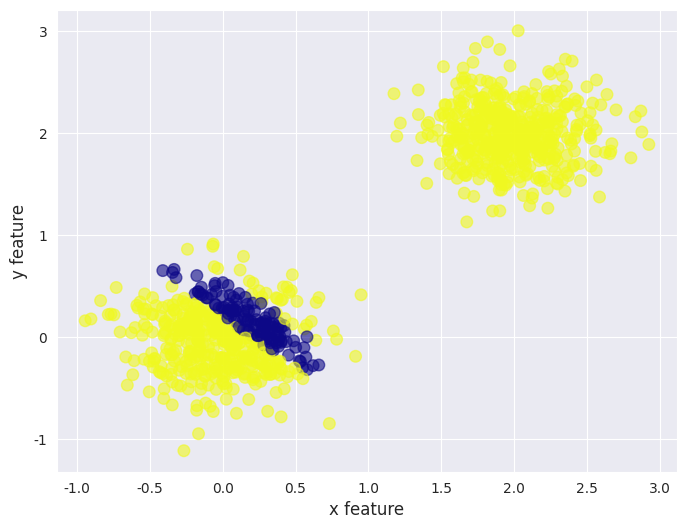
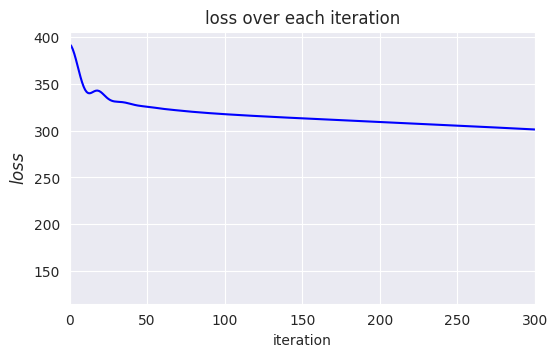
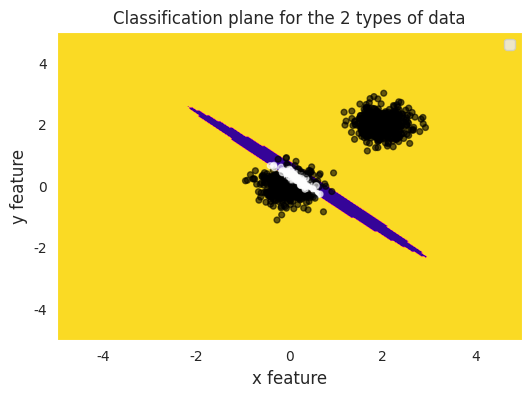

Write the Python code that produced these figures, in order.
import sys
import numpy as np  
import matplotlib.pyplot as plt
import seaborn as sns  

sns.set_style('darkgrid')
np.random.seed(12)
np.set_printoptions(threshold= sys.maxsize) 

# Part A: Random data creation
class random_data():
    """ Generates random data features (random x, random y) and its labels (label_x, label_y) """

    def __init__(self, observations, mu, sigma):

        self.features                = []                           # list of lists to save the observations (random data)
        self.mu                      = mu                           # center data around mu
        self.observations            = observations                 # number of observations (number of rows)
        self.sigma                   = sigma                        # standard deviation ("noise of the data")

        for i in range(self.observations):
                    self.x_feature = self.random()
                    self.y_feature = self.random()
                    self.labeling_method()
                    self.features.append([self.x_feature, self.y_feature , self.label_x, self.label_y])   # this part is hard coded for 2D
                    
    def random(self):
        return self.sigma * np.random.randn()   +   self.mu 

    def labeling_method(self):        
        """ method to assign a class to the generated data """
        """ distance from axis start is considered as the criteria here """
        if self.x_feature + self.y_feature > 0.6 or self.x_feature + self.y_feature < 0.2:
            self.label_x = 1
            self.label_y = 0
        else:
            self.label_x = 0
            self.label_y = 1
            
D1 = random_data(500,  0,   0.3)                            # Create 2 sets of data, each set represents a different class of data
D2 = random_data(500,  2,   0.3)
features  = np.vstack(D1.features + D2.features)            # Stack the features 
labels    = np.column_stack((features[:,2],features[:,3]))  # Create a list containing only the labels for each element
features  = np.delete(features, 3, 1)                       # we dont need the labels in the features list anymore
features  = np.delete(features, 2, 1)

# Plot the data
plt.figure(figsize = (8, 6))    
plt.scatter(features[:,0], features[:,1], marker = 'o', c = labels[:,0], cmap = 'plasma', s = 70, alpha = 0.6)  
plt.xlabel('x feature', fontsize = 12)
plt.ylabel('y feature', fontsize = 12)
plt.show()

# Part B: Methods' definitions
def sigmoid(feature):
    """ Define the sigmoid function """
    return 1./(1. + np.exp(-feature))

def softmax(feature):
    """ Softmax function """
    return np.exp(feature) / np.sum(np.exp(feature), axis = 1, keepdims = True)

def hidden_layer(feature, weight, bh):
    """ Hidden layer function """
    return sigmoid(( feature @ weight) + bh)

def output_layer(hidden, w0, b0):
    """ Output layer function """
    return softmax(( hidden @ w0) + b0)

def nn(feature, weight, bh, w0, b0): 
    """ Define the neural network function """
    return output_layer(hidden_layer(feature, weight, bh), w0, b0)

def prediction(feature, weight, bh, w0, b0):            
    """ Define the neural network prediction function (results: 1 for class1, 0 for class2 ) """
    return np.around(nn(feature, weight, bh, w0, b0))

def loss(output, target):
    """ Loss function of the softmax layer ξ(X,T) = -SUM__N->number_of_samples(SUM__C->classes(t__nc*log(x_nc))) """
    return - (target * np.log(output)).sum()

def output_error(output, target):
    """ Error of the softmax function at the output """
    return output - target

def output_gradient_weight(hidden, out_error):
    """ Gradients for the weight parameters at the output layer """
    return  hidden.T @ out_error

def output_gradient_bias(out_error):
    """ Gradients for the output bias """
    return  np.sum(out_error, axis=0, keepdims = True)

def hidden_error(hidden, w0, out_error):
    """ Error of the hidden layer -> hidden * (1 - hidden) * (out_error . w0^T) """
    return np.multiply(np.multiply(hidden, (1 - hidden)), (out_error @ w0.T))

def hidden_gradient_weight(feature, hidden_error):
    """ Gradient for the weight parameters at the hidden layer """
    return feature.T @  hidden_error

def hidden_gradient_bias(hidden_error):
    """ Gradient for the bias parameters at the hidden layer """
    return  np.sum(hidden_error, axis = 0, keepdims = True)

class topology():
    """ Constructor for layer_i to layer_j connections """

    def __init__(self,  number_of_neurons_in, number_of_neurons_out, init_parameter):
        self.weights = np.random.randn(number_of_neurons_in, number_of_neurons_out) * init_parameter
        self.bias    = np.random.randn(1, number_of_neurons_out) * init_parameter

    def update(self, new_weights, new_bias):
        self.weights = new_weights
        self.bias    = new_bias

def backpropagation(x, target, hidden_weight, hidden_bias, output_weight, output_bias):
    """ Back propagation function """
    H                   = hidden_layer(x, hidden_weight, hidden_bias)           # Update Hidden layer parameters
    O                   = output_layer(H, output_weight, output_bias)           # Update Output layer parameters
    oe                  = output_error(O, target)                               # Update the output error
    Jacobi_out_weights  = output_gradient_weight(H, oe)                         # Calculate the Jacobi matrix of out_weights
    Jacobi_out_bias     = output_gradient_bias(oe)                              # Calculate the Jacobi matrix of out_bias               
    he                  = hidden_error(H, output_weight, oe)
    Jacobi_hid_weights  = hidden_gradient_weight(x, he)
    Jacobi_hid_bias     = hidden_gradient_bias(he)
    
    return [Jacobi_hid_weights, Jacobi_hid_bias, Jacobi_out_weights, Jacobi_out_bias]

def momentum_calc(x, target, parameters, moments, momentum, learning_rate):
    """ Momentum calculation """
    # parameters = [hidden_layer_weights, hidden_layer_bias, output_layer_weights, output_layer_bias]
    Jacobis = backpropagation(x, target, *parameters)
    return [momentum * m - learning_rate * j for m, j in zip(moments, Jacobis)]

def new_parameters(parameters, moments):
    """ Update the parameters """
    return [a + b for a,b in zip(parameters, moments)]


# Part C: Create and Initialize the Neural Net and its parameters
number_of_input_neurons             = 2
number_of_hidden_neurons            = 3
number_of_output_neurons            = 2
init_parameter                      = 1
layer12                             = topology(number_of_input_neurons,  number_of_hidden_neurons, init_parameter)                                               
layer23                             = topology(number_of_hidden_neurons, number_of_output_neurons, init_parameter)                                               
learning_rate                       = 0.0001                                                          # set the learning rate of the neural net
momentum                            = 0.9                                                             # set the momentum value
parameters                          = [layer12.weights, layer12.bias, layer23.weights, layer23.bias]  # define the list of parameters
Moments                             = [np.zeros_like(m) for m in parameters]                                     


# Gradient descent
steps               = 1000                                                         # number of gradient descent updates
# Save loss in each step 
loss_list           = [loss(nn(features, *parameters), labels)]       
for i in range(steps):
    Moments         = momentum_calc(features, labels, [layer12.weights, layer12.bias, layer23.weights, layer23.bias], Moments, momentum, learning_rate)  
    Wh, bh, Wo, bo  = new_parameters([layer12.weights, layer12.bias, layer23.weights, layer23.bias], Moments)                        
    layer12.update(Wh,bh)
    layer23.update(Wo,bo)
    loss_list.append(loss(nn(features, layer12.weights, layer12.bias, layer23.weights, layer23.bias), labels))


# Plot the loss over the iterations
fig = plt.figure(figsize = (6, 4))
plt.plot(loss_list, 'b-')
plt.xlabel('iteration')
plt.ylabel('$loss$', fontsize = 12)
plt.title('loss over each iteration')
plt.xlim(0, 300)
fig.subplots_adjust(bottom = 0.2)
plt.show()


# Plot the resulting decision boundary
grid_points = 400
grid_x = np.linspace(-10, 10, num = grid_points)
grid_y = np.linspace(-10, 10, num = grid_points)
px, py = np.meshgrid(grid_x, grid_y) 
# Initialize and fill the classification plane
class_plane = np.zeros((grid_points, grid_points))
for i in range(grid_points):
    for j in range(grid_points):
        Predicted_class = prediction(np.asarray([px[i,j], py[i,j]]),
         layer12.weights, layer12.bias, layer23.weights, layer23.bias)
        class_plane[i,j] =  Predicted_class[0, 0]


# Create a color map to show the boundary
plt.figure(figsize=(6, 4))
plt.contourf(px, py, class_plane, cmap = 'plasma')
plt.scatter(features[:,0], features[:,1], marker = '.', c = labels[:,0], cmap = 'binary', s = 70, alpha = 0.6) 
plt.legend(loc=1)
plt.xlabel('x feature', fontsize = 12)
plt.ylabel('y feature', fontsize = 12)
plt.axis([-5, 5, -5, 5])
plt.title('Classification plane for the 2 types of data')
plt.show()


